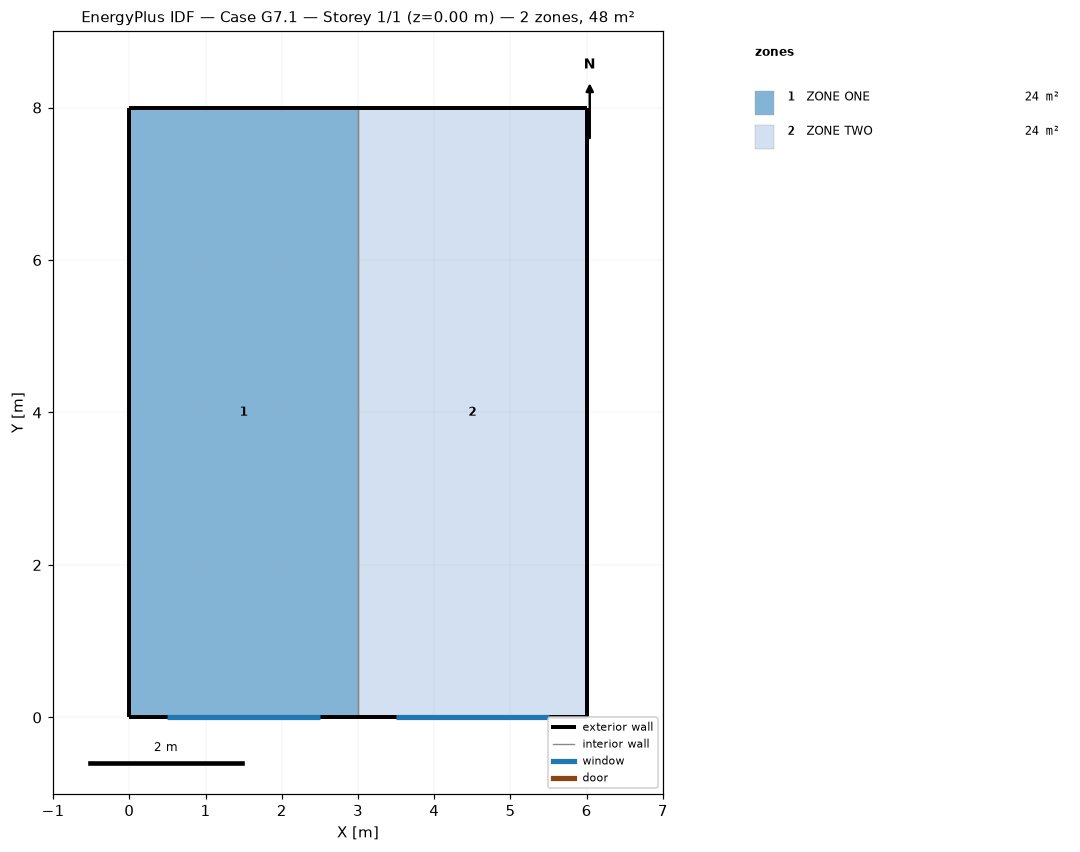
=== STOREY PLAN SPEC (per zone: floor XY polygon, exterior-wall plan segments, windows/doors) ===
zone 1: ZONE ONE  (24.0 m²)
  floor: (0.00, 0.00) (0.00, 8.00) (3.00, 8.00) (3.00, 0.00)
  exterior wall: (3.00, 8.00) – (0.00, 8.00)  [3.0 m]
  exterior wall: (0.00, 0.00) – (3.00, 0.00)  [3.0 m]
    window: (0.50, 0.00) – (2.50, 0.00)  [4.5 m²]
  exterior wall: (0.00, 8.00) – (0.00, 0.00)  [8.0 m]
  interior walls: 1
zone 2: ZONE TWO  (24.0 m²)
  floor: (3.00, 0.00) (3.00, 8.00) (6.00, 8.00) (6.00, 0.00)
  exterior wall: (6.00, 8.00) – (3.00, 8.00)  [3.0 m]
  exterior wall: (6.00, 0.00) – (6.00, 8.00)  [8.0 m]
  exterior wall: (3.00, 0.00) – (6.00, 0.00)  [3.0 m]
    window: (3.50, 0.00) – (5.50, 0.00)  [4.5 m²]
  interior walls: 1

=== DERIVED (storey summary) ===
Building: Case G7.1
Storey: 1 of 1  (floor level z = 0.00 m)
Storey gross floor area: 48.0 m²
Zones on this storey: 2
  - ZONE ONE: floor 24.0 m²; exterior wall 14.0 m (37.8 m²); 1 window(s) 4.5 m²; WWR 11.9%
  - ZONE TWO: floor 24.0 m²; exterior wall 14.0 m (37.8 m²); 1 window(s) 4.5 m²; WWR 11.9%
Zone adjacency (shared interzone walls):
  - ZONE ONE ↔ ZONE TWO